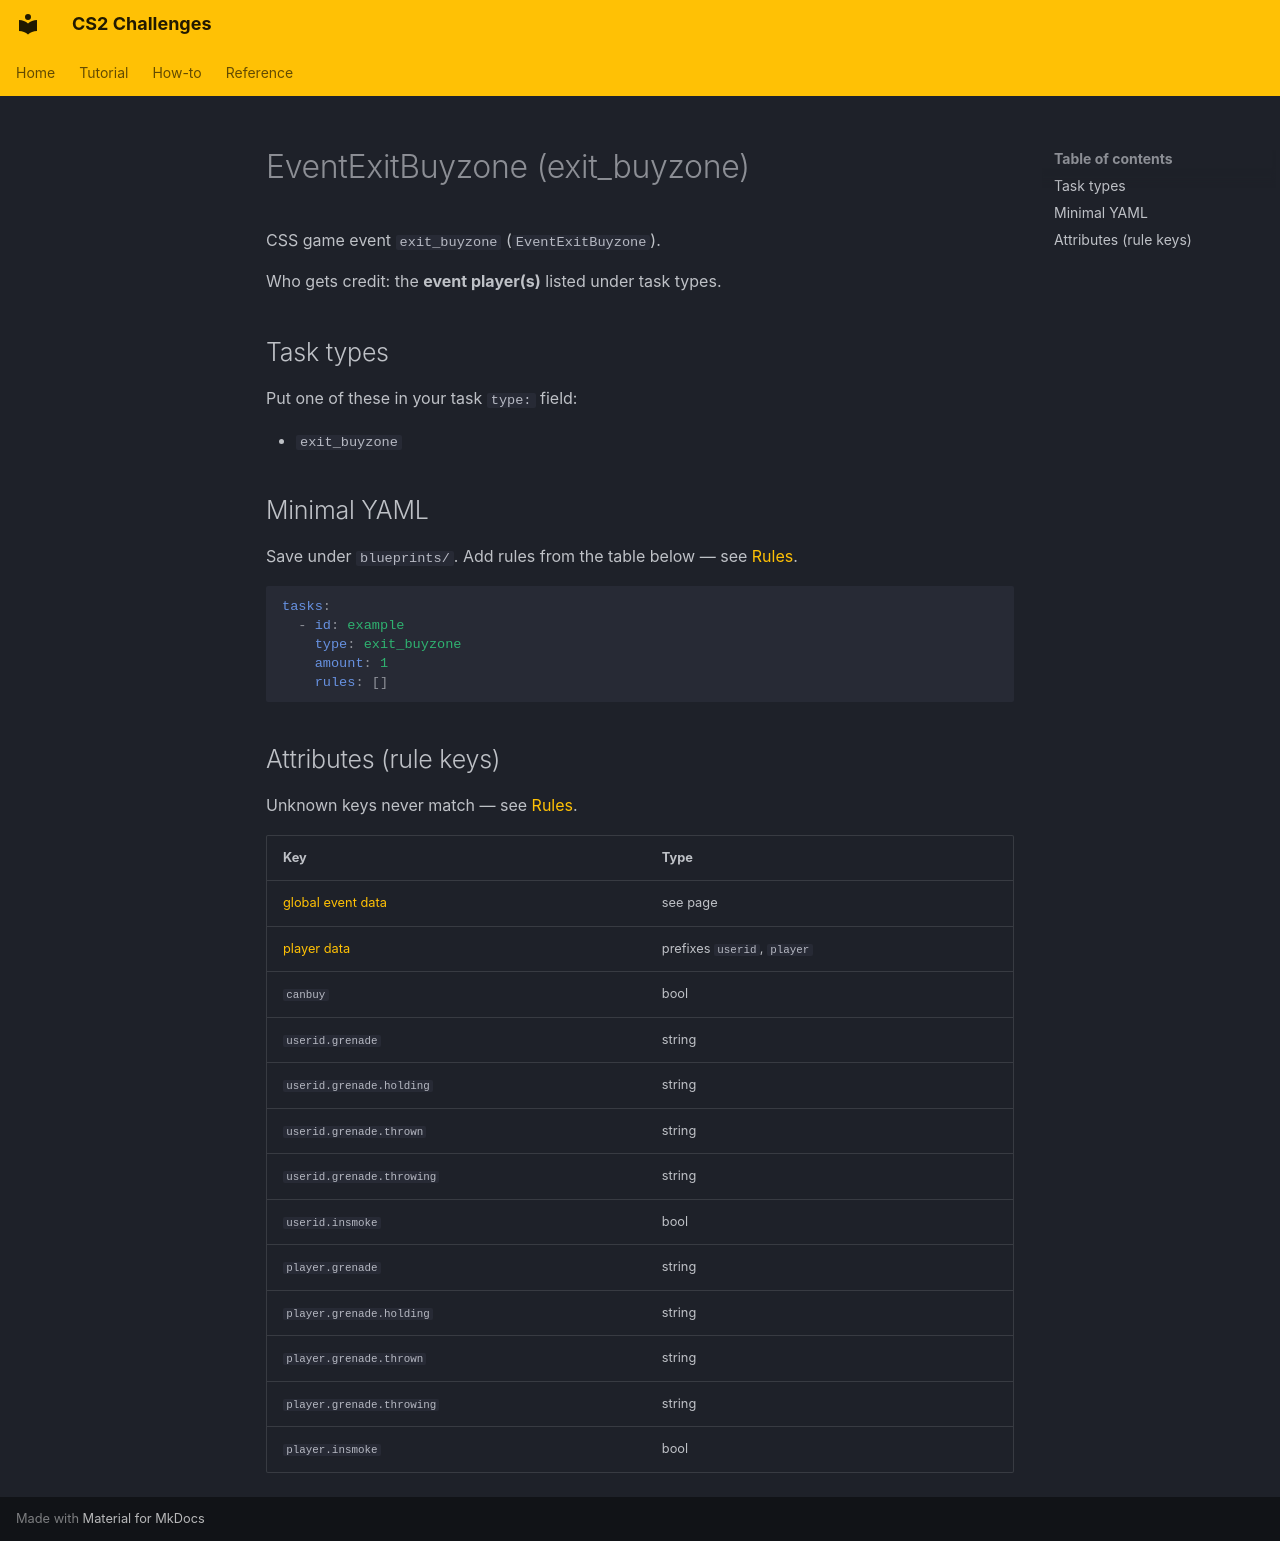

repository: Kandru/cs2-challenges · page: reference/events/EventExitBuyzone/index.html · generator: mkdocs

# EventExitBuyzone (exit_buyzone)

CSS game event `exit_buyzone` (`EventExitBuyzone`).

Who gets credit: the **event player(s)** listed under task types.

## Task types

Put one of these in your task `type:` field:

- `exit_buyzone`

## Minimal YAML

Save under `blueprints/`. Add rules from the table below — see [Rules](../rules.md).

```yaml
tasks:
  - id: example
    type: exit_buyzone
    amount: 1
    rules: []
```

## Attributes (rule keys)

Unknown keys never match — see [Rules](../rules.md).

| Key | Type |
|-----|------|
| [global event data](../../rules/GlobalEventData.md) | see page |
| [player data](../../rules/GlobalPlayerData.md) | prefixes `userid`, `player` |
| `canbuy` | bool |
| `userid.grenade` | string |
| `userid.grenade.holding` | string |
| `userid.grenade.thrown` | string |
| `userid.grenade.throwing` | string |
| `userid.insmoke` | bool |
| `player.grenade` | string |
| `player.grenade.holding` | string |
| `player.grenade.thrown` | string |
| `player.grenade.throwing` | string |
| `player.insmoke` | bool |
